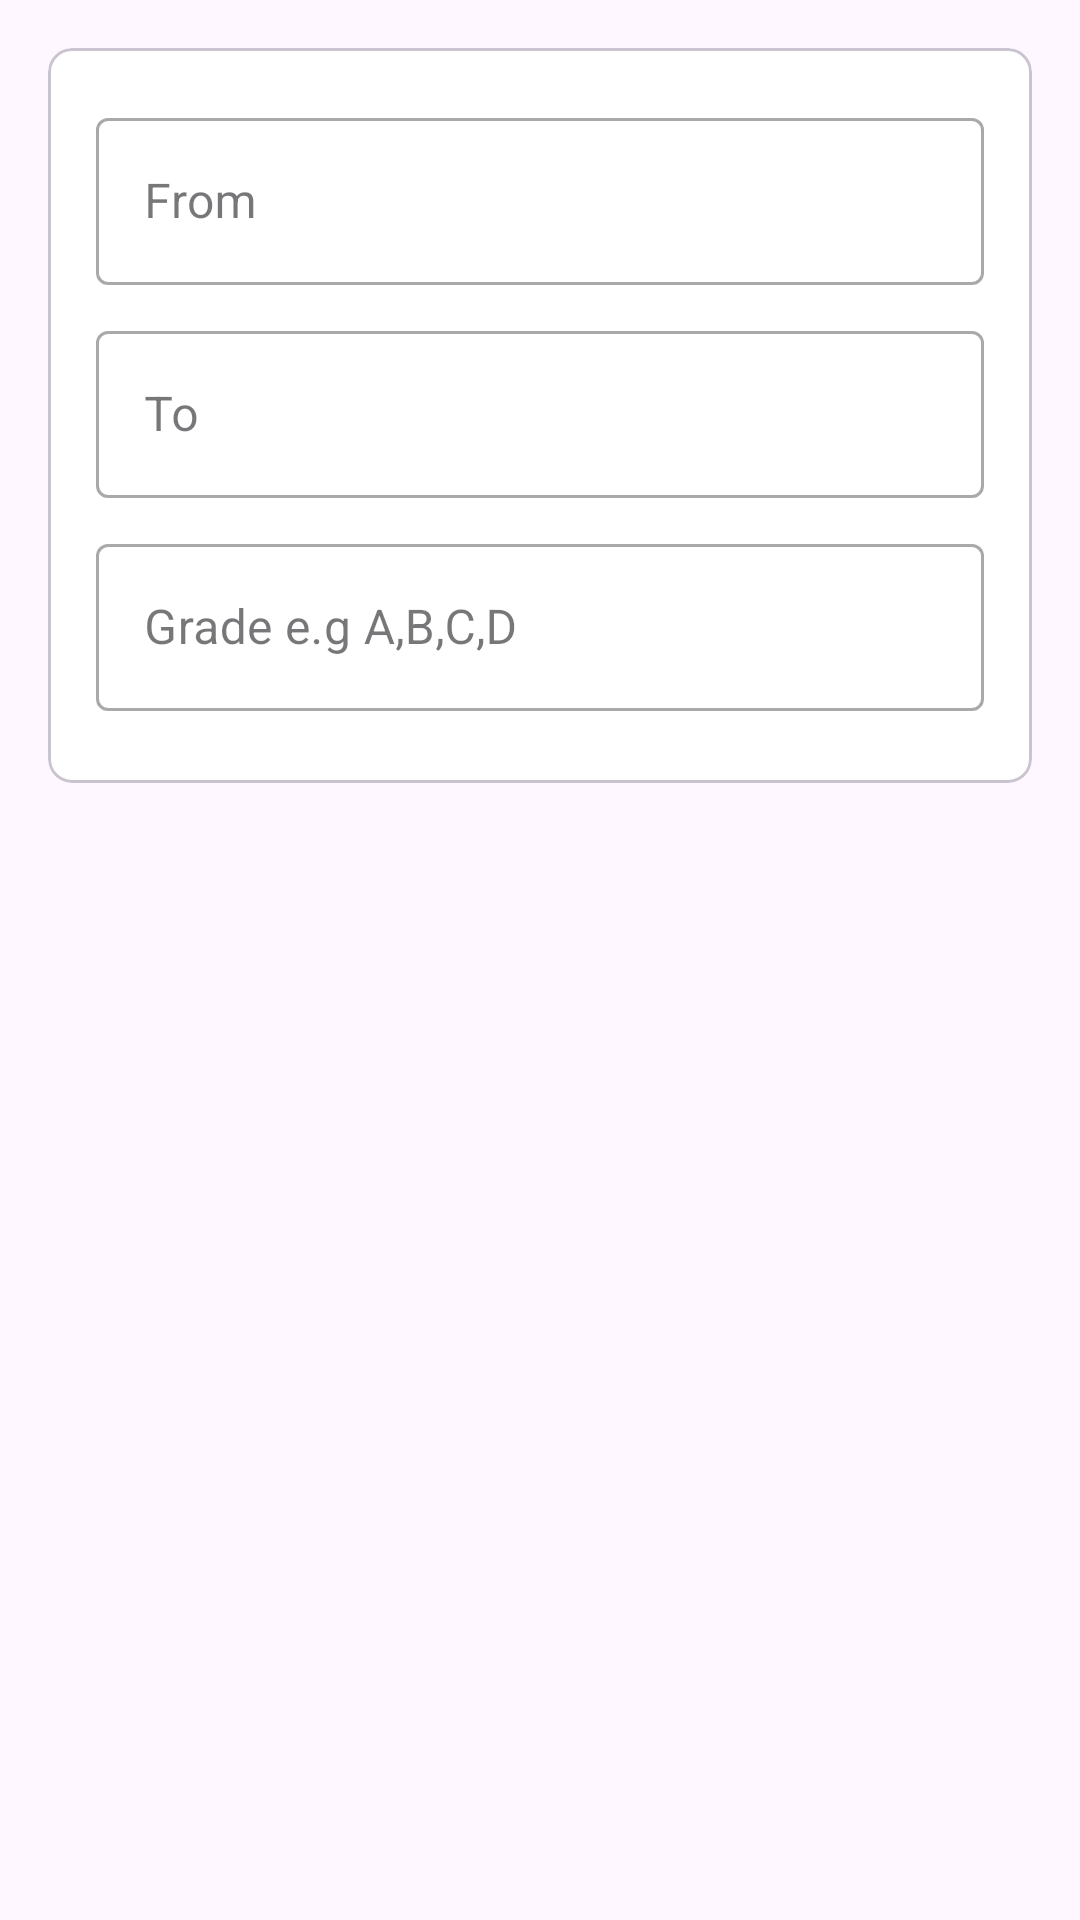

Here is an Android app screen rendered from its layout file. Give the layout XML and the strings, colors and styles it references.
<!-- AndroidManifest.xml: application theme Theme.SchoolResultsManagementApp -->
<!-- res/layout/dialogue_add_grade.xml -->
<?xml version="1.0" encoding="utf-8"?>
<LinearLayout xmlns:android="http://schemas.android.com/apk/res/android"
    xmlns:app="http://schemas.android.com/apk/res-auto"
    android:layout_width="match_parent"
    android:layout_height="match_parent"
    android:orientation="vertical"
    android:padding="16dp">

    <com.google.android.material.card.MaterialCardView
        android:layout_width="match_parent"
        android:layout_height="wrap_content"
        android:backgroundTint="@color/backgroundColor"
        android:layout_marginBottom="16dp"
        app:cardCornerRadius="8dp">

        <LinearLayout
            android:layout_width="match_parent"
            android:layout_height="wrap_content"
            android:orientation="vertical"
            android:padding="16dp">

            <com.google.android.material.textfield.TextInputLayout
                android:id="@+id/fromInputLayout"
                style="@style/Widget.MaterialComponents.TextInputLayout.OutlinedBox"
                android:layout_width="match_parent"
                android:layout_height="wrap_content"
                android:layout_marginBottom="8dp"
                app:hintTextAppearance="@style/TextAppearance.MaterialComponents.Body1">

                <com.google.android.material.textfield.TextInputEditText
                    android:id="@+id/fromEditText"
                    android:layout_width="match_parent"
                    android:layout_height="wrap_content"
                    android:hint="From"
                    android:inputType="number"/>
            </com.google.android.material.textfield.TextInputLayout>

            <com.google.android.material.textfield.TextInputLayout
                android:id="@+id/toInputLayout"
                style="@style/Widget.MaterialComponents.TextInputLayout.OutlinedBox"
                android:layout_width="match_parent"
                android:layout_height="wrap_content"
                android:layout_marginBottom="8dp"
                app:hintTextAppearance="@style/TextAppearance.MaterialComponents.Body1">

                <com.google.android.material.textfield.TextInputEditText
                    android:id="@+id/toEditText"
                    android:layout_width="match_parent"
                    android:layout_height="wrap_content"
                    android:hint="To"
                    android:inputType="number"/>
            </com.google.android.material.textfield.TextInputLayout>
            <com.google.android.material.textfield.TextInputLayout
                android:id="@+id/gradeInputLayout"
                style="@style/Widget.MaterialComponents.TextInputLayout.OutlinedBox"
                android:layout_width="match_parent"
                android:layout_height="wrap_content"
                android:layout_marginBottom="8dp"
                app:hintTextAppearance="@style/TextAppearance.MaterialComponents.Body1">

                <com.google.android.material.textfield.TextInputEditText
                    android:id="@+id/gradeEditText"
                    android:layout_width="match_parent"
                    android:layout_height="wrap_content"
                    android:hint="Grade e.g A,B,C,D "
                    android:maxLength="1"
                    android:inputType="text"/>
            </com.google.android.material.textfield.TextInputLayout>

            

        </LinearLayout>
    </com.google.android.material.card.MaterialCardView>


</LinearLayout>
<!-- resources referenced by this layout -->
<resources>
  <color name="backgroundColor">#FFFFFF</color>
  <style name="Theme.SchoolResultsManagementApp" parent="Base.Theme.SchoolResultsManagementApp" />
  <style name="Base.Theme.SchoolResultsManagementApp" parent="Theme.Material3.DayNight.NoActionBar">
          
          
      </style>
</resources>
